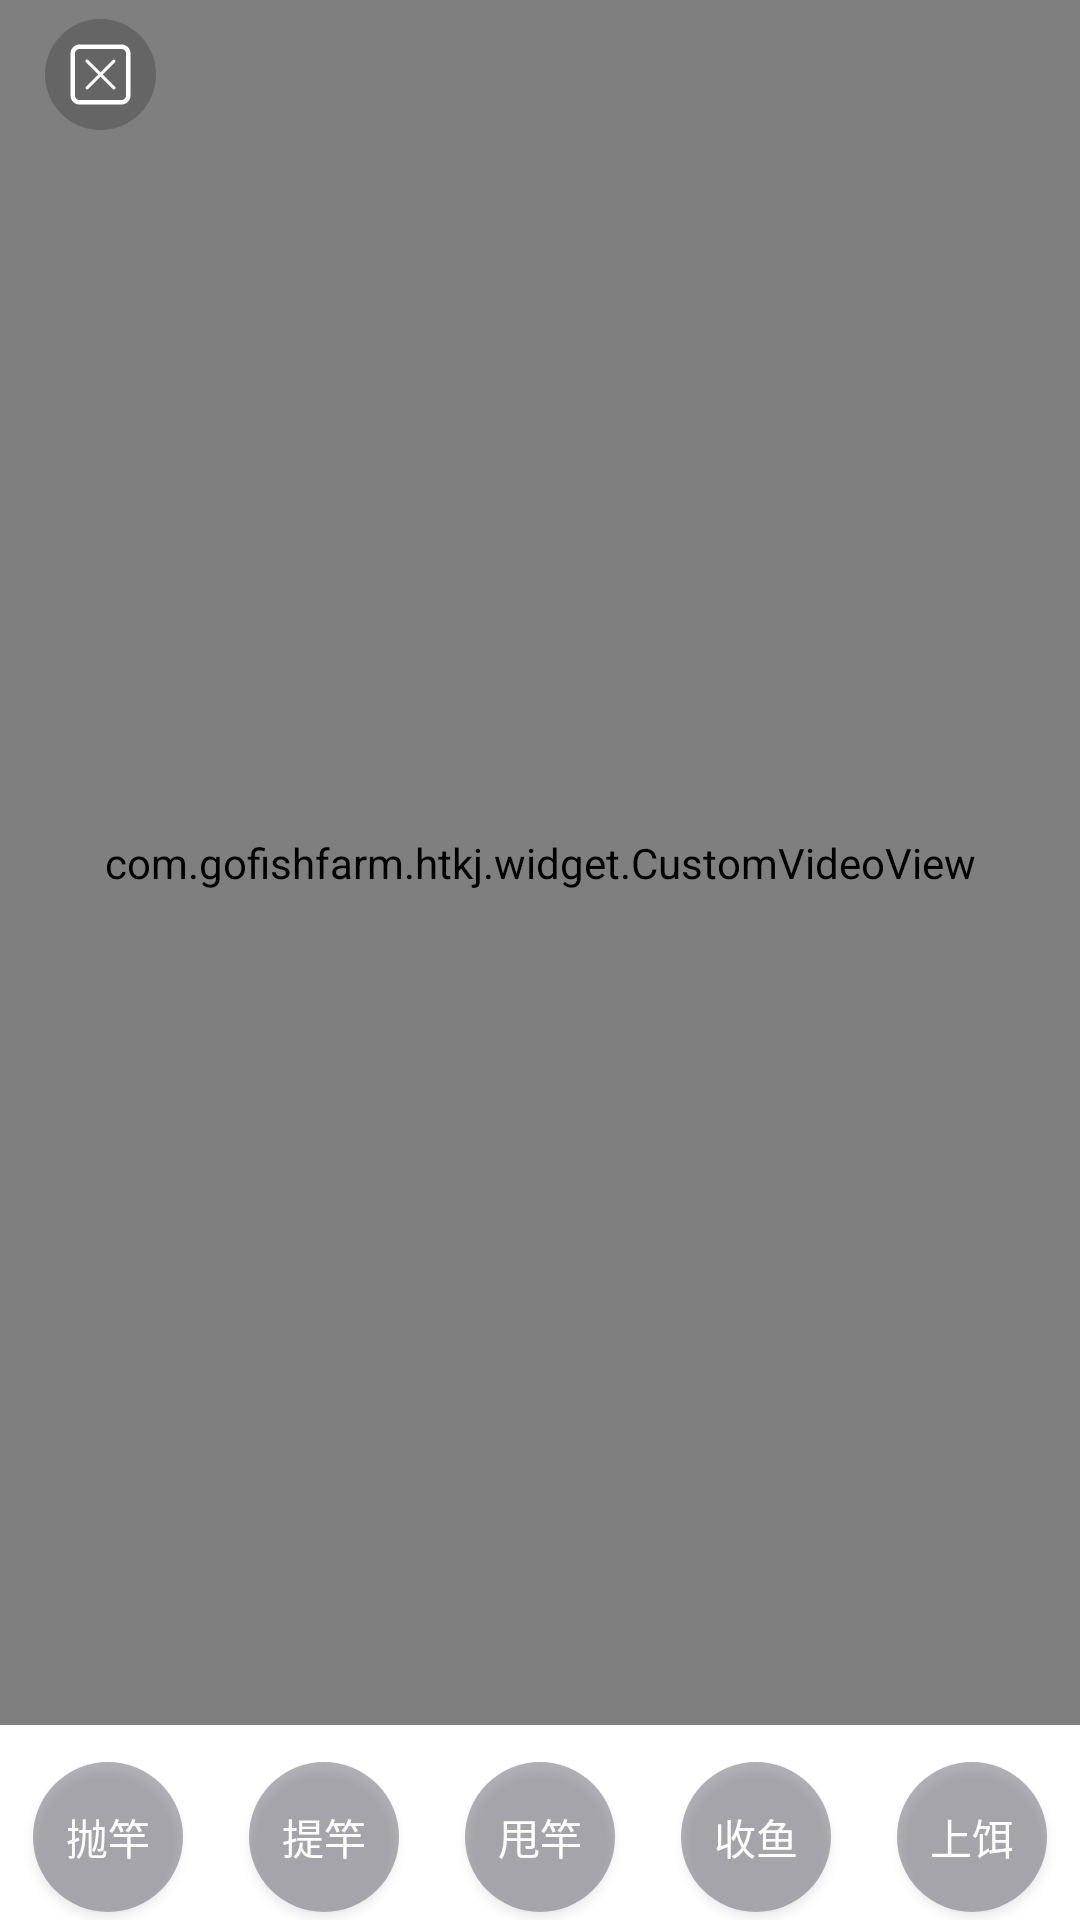

Reconstruct the res/layout file that produces this screen, plus the resources it refers to.
<!-- AndroidManifest.xml: application theme AppTheme -->
<!-- res/layout/activity_fish_guide.xml -->
<?xml version="1.0" encoding="utf-8"?>
<FrameLayout xmlns:android="http://schemas.android.com/apk/res/android"
    xmlns:app="http://schemas.android.com/apk/res-auto"
    xmlns:tools="http://schemas.android.com/tools"
    android:layout_width="match_parent"
    android:layout_height="match_parent"
    tools:context=".ui.main.fishingpage.FishGuideActivity">

    <com.gofishfarm.htkj.widget.CustomVideoView
        android:id="@+id/video"
        android:layout_width="match_parent"
        android:layout_height="match_parent"
        android:layout_marginBottom="65dp" />

    <ImageView
        android:id="@+id/image"
        android:layout_width="match_parent"
        android:layout_height="match_parent"
        android:layout_marginBottom="65dp"
        android:scaleType="fitXY"
        android:visibility="gone" />

    <LinearLayout
        android:id="@+id/ll_bottom_menu"
        android:layout_width="match_parent"
        android:layout_height="55dp"
        android:layout_gravity="bottom"
        android:layout_marginBottom="@dimen/dp_10"
        android:orientation="horizontal">

        <RelativeLayout
            android:layout_width="0dp"
            android:layout_height="match_parent"
            android:layout_weight="1">

            <ImageView
                android:id="@+id/iv_01"
                android:layout_width="55dp"
                android:layout_height="55dp"
                android:layout_centerInParent="true"
                android:background="@drawable/shape_circle_white_boder"
                android:visibility="invisible" />

            <Button
                android:id="@+id/btn_one"
                android:layout_width="50dp"
                android:layout_height="50dp"
                android:clickable="true"
                android:focusable="true"
                android:layout_centerInParent="true"
                android:background="@drawable/selected_fish"
                android:text="抛竿"
                android:textColor="@color/white" />
        </RelativeLayout>

        <RelativeLayout
            android:layout_width="0dp"
            android:layout_height="match_parent"
            android:layout_weight="1">

            <ImageView
                android:id="@+id/iv_02"
                android:layout_width="55dp"
                android:layout_height="55dp"
                android:layout_centerInParent="true"
                android:background="@drawable/shape_circle_white_boder"
                android:visibility="invisible" />

            <Button
                android:id="@+id/btn_two"
                android:layout_width="50dp"
                android:layout_height="50dp"
                android:clickable="true"
                android:focusable="true"
                android:layout_centerInParent="true"
                android:background="@drawable/selected_fish"
                android:text="提竿"
                android:textColor="@color/white" />
        </RelativeLayout>

        <RelativeLayout
            android:layout_width="0dp"
            android:layout_height="match_parent"
            android:layout_weight="1">

            <ImageView
                android:id="@+id/iv_03"
                android:layout_width="55dp"
                android:layout_height="55dp"
                android:layout_centerInParent="true"
                android:background="@drawable/shape_circle_white_boder"
                android:visibility="invisible" />

            <Button
                android:id="@+id/btn_thr"
                android:layout_width="50dp"
                android:layout_height="50dp"
                android:layout_centerInParent="true"
                android:clickable="true"
                android:focusable="true"
                android:background="@drawable/selected_fish"
                android:text="甩竿"
                android:textColor="@color/white" />
        </RelativeLayout>

        <RelativeLayout
            android:layout_width="0dp"
            android:layout_height="match_parent"
            android:layout_weight="1">

            <ImageView
                android:id="@+id/iv_04"
                android:layout_width="55dp"
                android:layout_height="55dp"
                android:layout_centerInParent="true"
                android:background="@drawable/shape_circle_white_boder"
                android:visibility="invisible" />

            <Button
                android:id="@+id/btn_fou"
                android:layout_width="50dp"
                android:layout_height="50dp"
                android:layout_centerInParent="true"
                android:clickable="true"
                android:focusable="true"
                android:background="@drawable/selected_fish"
                android:text="收鱼"
                android:textColor="@color/white" />
        </RelativeLayout>

        <RelativeLayout
            android:layout_width="0dp"
            android:layout_height="match_parent"
            android:layout_weight="1">

            <ImageView
                android:id="@+id/iv_05"
                android:layout_width="55dp"
                android:layout_height="55dp"
                android:layout_centerInParent="true"
                android:background="@drawable/shape_circle_white_boder"
                android:visibility="invisible" />

            <Button
                android:id="@+id/btn_fiv"
                android:layout_width="50dp"
                android:layout_height="50dp"
                android:layout_centerInParent="true"
                android:clickable="true"
                android:focusable="true"
                android:background="@drawable/selected_fish"
                android:text="上饵"
                android:textColor="@color/white" />
        </RelativeLayout>

    </LinearLayout>

    <android.support.v7.widget.Toolbar
        android:id="@+id/toolbar"
        android:layout_width="match_parent"
        android:layout_height="50dp"
        android:background="@android:color/transparent"
        app:contentInsetEnd="@dimen/dp_0"
        app:contentInsetLeft="@dimen/dp_0"
        app:contentInsetRight="@dimen/dp_0"
        app:contentInsetStart="@dimen/dp_0">

        <Button
            android:id="@+id/btn_close"
            android:layout_width="37dp"
            android:layout_height="37dp"
            android:layout_marginLeft="@dimen/padding_margin"
            android:layout_marginRight="@dimen/padding_margin"
            android:background="@drawable/live_shutdown_icon" />

    </android.support.v7.widget.Toolbar>
</FrameLayout>
<!-- resources referenced by this layout -->
<resources>
  <color name="white">#ffffff</color>
  <dimen name="dp_0">0dp</dimen>
  <dimen name="padding_margin">15dp</dimen>
  <!-- drawable live_shutdown_icon: png bitmap (drawable-xxhdpi, 3574 bytes) -->
  <!-- drawable selected_fish (drawable) -->
  <?xml version="1.0" encoding="utf-8"?>
  <selector xmlns:android="http://schemas.android.com/apk/res/android">
      <item android:drawable="@drawable/shape_circle_press" android:state_pressed="true" /> 
      <item android:drawable="@drawable/shape_circle" />    
  </selector>
  <!-- drawable shape_circle_white_boder (drawable) -->
  <?xml version="1.0" encoding="utf-8"?>
  <shape xmlns:android="http://schemas.android.com/apk/res/android"
      android:shape="oval">
  
      <solid android:color="@android:color/transparent" />
      <corners android:radius="27.5dp" />
      <size
          android:height="27.5dp"
          android:width="27.5dp" />
      <stroke
          android:width="2.5dp"
          android:color="#fff"
          android:dashWidth="5dp"
          android:dashGap="@dimen/dp_4"/>
  </shape>
  <style name="AppTheme" parent="Theme.AppCompat.Light.NoActionBar">
          <item name="android:windowContentOverlay">@null</item>
          <item name="android:windowBackground">@android:color/transparent</item>
          <item name="android:windowIsTranslucent">false</item>
      </style>
  <!-- drawable shape_circle_press (drawable) -->
  <?xml version="1.0" encoding="utf-8"?>
  <shape xmlns:android="http://schemas.android.com/apk/res/android"
      android:shape="oval"
      android:useLevel="false">
  
      <solid android:color="#82121013" />
      <corners android:radius="25dp" />
      <size
          android:height="25dp"
          android:width="25dp" />
      <stroke
          android:width="0dp"
          android:color="#82121013" />
  </shape>
  <!-- drawable shape_circle (drawable) -->
  <?xml version="1.0" encoding="utf-8"?>
  <shape xmlns:android="http://schemas.android.com/apk/res/android"
      android:shape="oval"
      android:useLevel="false">
  
      <solid android:color="#66403E4B" />
      <corners android:radius="25dp" />
      <size
          android:height="25dp"
          android:width="25dp" />
      <stroke
          android:width="0dp"
          android:color="#66403E4B" />
  </shape>
  <dimen name="dp_4">4dp</dimen>
</resources>
